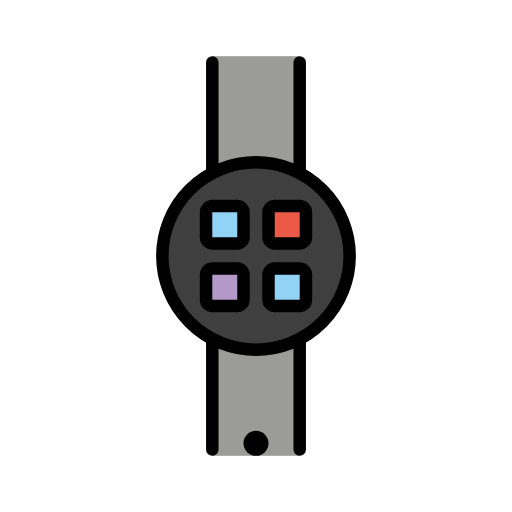
t = 0.00 s
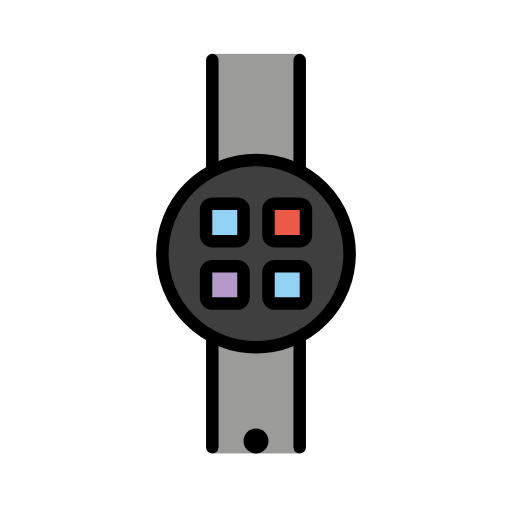
t = 0.48 s
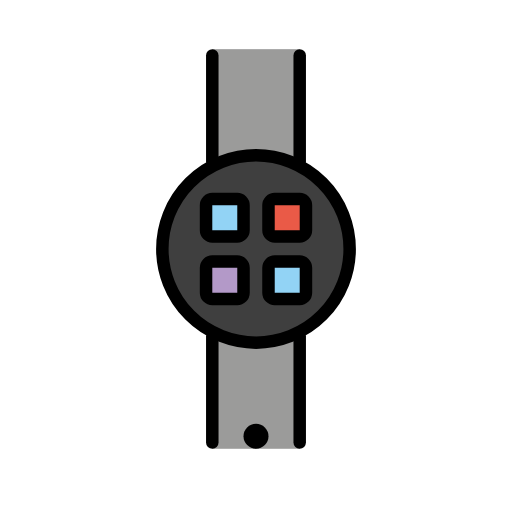
t = 1.43 s
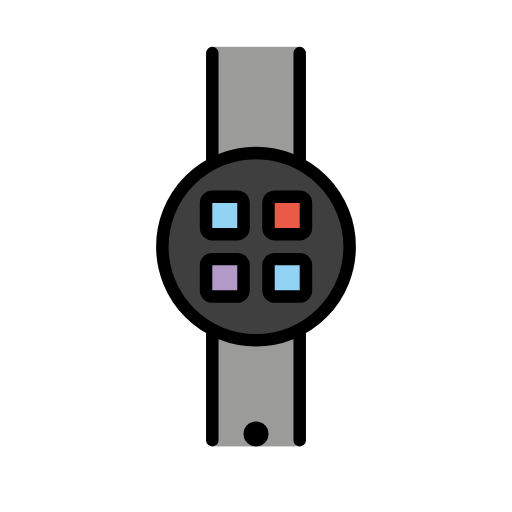
t = 1.90 s
t = 2.38 s: frame unchanged from t = 1.43 s, image omitted
t = 3.33 s: frame unchanged from t = 0.48 s, image omitted

The animated SVG that drew these frames (rendered in a browser with its animation timeline set to each time). Animation: 1 SMIL element (animateTransform=1); one cycle of 3.80 s, repeats indefinitely.

<?xml version='1.0' encoding='utf-8'?>
<svg xmlns="http://www.w3.org/2000/svg" id="emoji" viewBox="-5 -5 82 82" width="200" height="200" role="img">
  <title>OpenMoji: smartwatch</title><g><g id="color">
    <rect x="29" y="4" width="14" height="18" fill="#9B9B9A" stroke="none" />
    <rect x="29" y="50" width="14" height="18" fill="#9B9B9A" stroke="none" />
    <circle cx="36" cy="36" r="15" fill="#3F3F3F" stroke="none" />
    <rect x="28" y="28" width="6" height="6" fill="#92D3F5" stroke="none" />
    <rect x="38" y="28" width="6" height="6" fill="#EA5A47" stroke="none" />
    <rect x="38" y="38" width="6" height="6" fill="#92D3F5" stroke="none" />
    <rect x="28" y="38" width="6" height="6" fill="#B399C8" stroke="none" />
  </g>
  <g id="hair" />
  <g id="skin" />
  <g id="skin-shadow" />
  <g id="line">
    <circle cx="36" cy="36" r="15" fill="none" stroke="#000000" stroke-linecap="round" stroke-linejoin="round" stroke-miterlimit="10" stroke-width="2" />
    <line x1="29" x2="29" y1="22" y2="5" fill="none" stroke="#000000" stroke-linecap="round" stroke-linejoin="round" stroke-miterlimit="10" stroke-width="2" />
    <line x1="43" x2="43" y1="22" y2="5" fill="none" stroke="#000000" stroke-linecap="round" stroke-linejoin="round" stroke-miterlimit="10" stroke-width="2" />
    <line x1="29" x2="29" y1="67" y2="50" fill="none" stroke="#000000" stroke-linecap="round" stroke-linejoin="round" stroke-miterlimit="10" stroke-width="2" />
    <line x1="43" x2="43" y1="67" y2="50" fill="none" stroke="#000000" stroke-linecap="round" stroke-linejoin="round" stroke-miterlimit="10" stroke-width="2" />
    <path fill="none" stroke="#000000" stroke-linecap="round" stroke-linejoin="round" stroke-miterlimit="10" stroke-width="2" d="M33,34h-4c-0.5523,0-1-0.4477-1-1v-4c0-0.5523,0.4477-1,1-1h4c0.5523,0,1,0.4477,1,1v4C34,33.5523,33.5523,34,33,34z" />
    <path fill="none" stroke="#000000" stroke-linecap="round" stroke-linejoin="round" stroke-miterlimit="10" stroke-width="2" d="M43,34h-4c-0.5523,0-1-0.4477-1-1v-4c0-0.5523,0.4477-1,1-1h4c0.5523,0,1,0.4477,1,1v4C44,33.5523,43.5523,34,43,34z" />
    <path fill="none" stroke="#000000" stroke-linecap="round" stroke-linejoin="round" stroke-miterlimit="10" stroke-width="2" d="M43,44h-4c-0.5523,0-1-0.4477-1-1v-4c0-0.5523,0.4477-1,1-1h4c0.5523,0,1,0.4477,1,1v4C44,43.5523,43.5523,44,43,44z" />
    <path fill="none" stroke="#000000" stroke-linecap="round" stroke-linejoin="round" stroke-miterlimit="10" stroke-width="2" d="M33,44h-4c-0.5523,0-1-0.4477-1-1v-4c0-0.5523,0.4477-1,1-1h4c0.5523,0,1,0.4477,1,1v4C34,43.5523,33.5523,44,33,44z" />
    <circle cx="36" cy="66" r="2" fill="#000000" stroke="none" />
  </g>
<animateTransform attributeName="transform" type="translate" values="0 0;0 -1.5;0 0" dur="3.8s" repeatCount="indefinite" /></g></svg>
